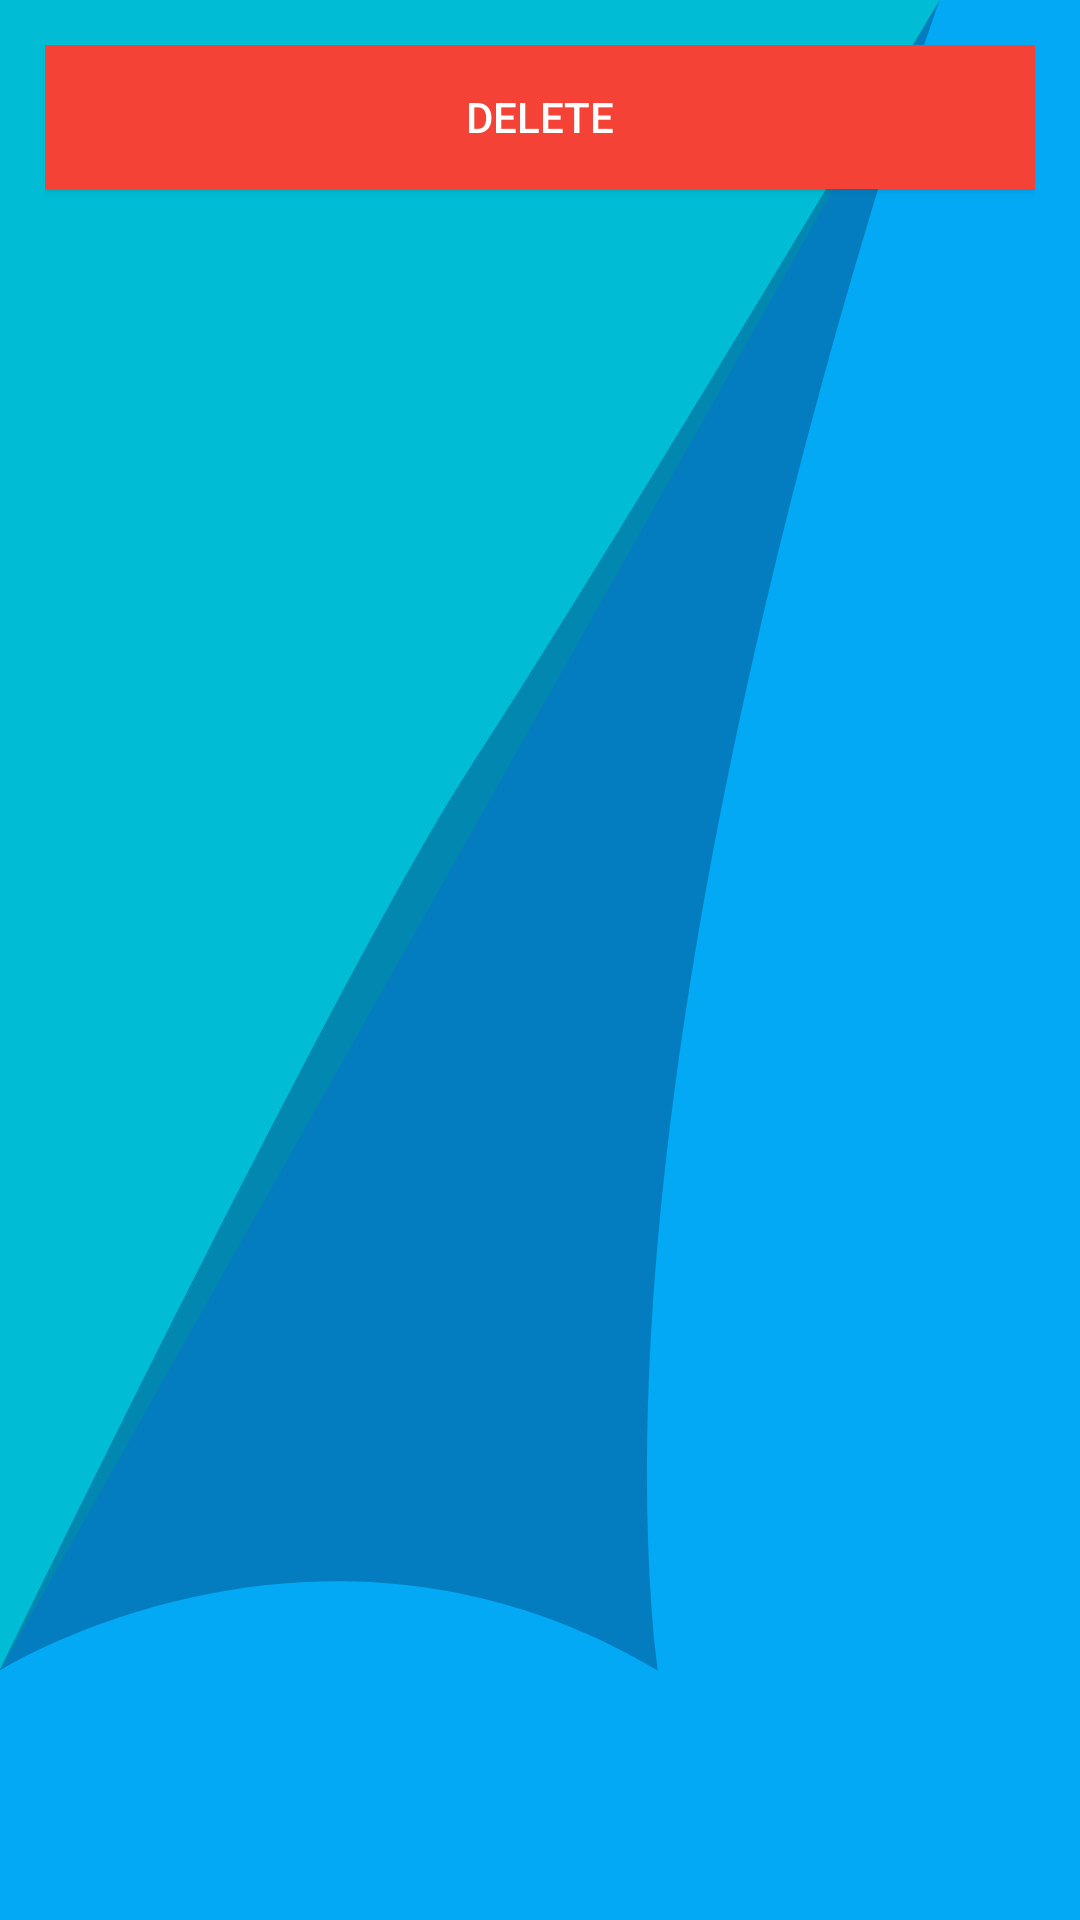

Reconstruct the res/layout file that produces this screen, plus the resources it refers to.
<!-- AndroidManifest.xml: application theme Theme.SafeSocietyAlertSystem -->
<!-- res/layout/activity_firebase_show_data.xml -->
<?xml version="1.0" encoding="utf-8"?>
<LinearLayout xmlns:android="http://schemas.android.com/apk/res/android"
    xmlns:app="http://schemas.android.com/apk/res-auto"
    xmlns:tools="http://schemas.android.com/tools"
    android:layout_width="match_parent"
    android:layout_height="match_parent"
    android:orientation="vertical"
    android:padding="15dp"
    android:background="@drawable/vector_background"
    tools:context=".FirebaseShowData">

    <Button
        android:id="@+id/btnDelete"
        android:layout_width="match_parent"
        android:layout_height="wrap_content"
        android:background="#F44336"
        android:text="Delete"
        android:textColor="@color/white"
        />

    <LinearLayout
        android:layout_width="match_parent"
        android:layout_height="match_parent"
        android:padding="10dp"
        android:orientation="vertical">

        <androidx.recyclerview.widget.RecyclerView
            android:id="@+id/recyclerView"
            android:layout_width="match_parent"
            android:layout_height="match_parent"
            android:layout_marginRight="20dp"
            />

    </LinearLayout>


</LinearLayout>
<!-- resources referenced by this layout -->
<resources>
  <color name="white">#FFFFFFFF</color>
  <!-- drawable vector_background (drawable) -->
  <?xml version="1.0" encoding="UTF-8"?>
  <vector  xmlns:android="http://schemas.android.com/apk/res/android"
      android:viewportHeight="200"
      android:viewportWidth="200"
      android:height="1920dp"
      android:width="1080dp"
      >
  
      <path android:pathData="M 0 0 H 200 V 200 H 0 V 0 Z"
          android:fillColor="#03A9F4"/>
  
      <path android:pathData="M 0 174 L 0 0 L 174 0 Z"
          android:fillColor="#00BCD4"/>
  
      <path android:pathData="M121.8 174C59.2 153.1 0 174 0 174s63.5-73.8 87-94c24.4-20.9 87-80 87-80S107.9 104.4 121.8 174z"
          android:fillColor="@color/Frozi" android:fillAlpha=".5"/>
  
      <path android:pathData="M142.7 142.7C59.2 142.7 0 174 0 174s42-66.3 74.9-99.3S174 0 174 0S142.7 62.6 142.7 142.7z"
          />
  
  </vector>
  <style name="Theme.SafeSocietyAlertSystem" parent="Theme.AppCompat.DayNight.NoActionBar">
          
          <item name="colorPrimary">@color/purple_500</item>
          <item name="colorPrimaryVariant">@color/purple_700</item>
          <item name="colorOnPrimary">@color/white</item>
          
          <item name="colorSecondary">@color/teal_200</item>
          <item name="colorSecondaryVariant">@color/teal_700</item>
          <item name="colorOnSecondary">@color/black</item>
          
          <item name="android:statusBarColor" tools:targetApi="l">?attr/colorPrimaryVariant</item>
          
      </style>
  <color name="Frozi">#04508A</color>
  <color name="purple_500">#1378C5</color>
  <color name="purple_700">#04508A</color>
  <color name="teal_200">#FF03DAC5</color>
  <color name="teal_700">#FF018786</color>
  <color name="black">#FF000000</color>
</resources>
